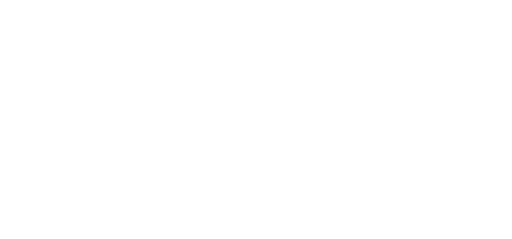
t = 0.00 s
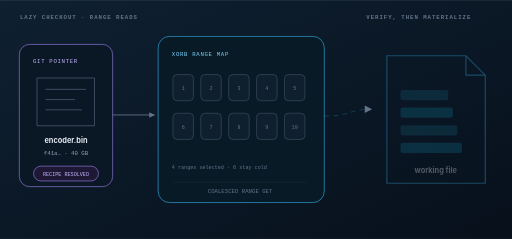
t = 1.08 s
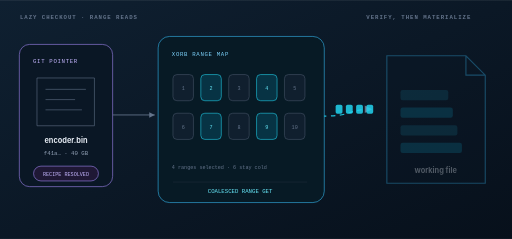
t = 2.16 s
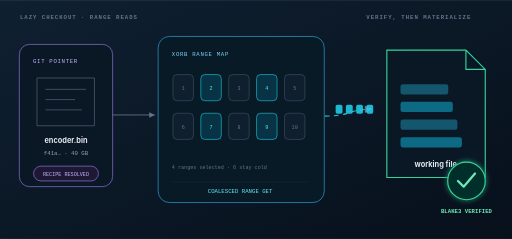
t = 3.24 s
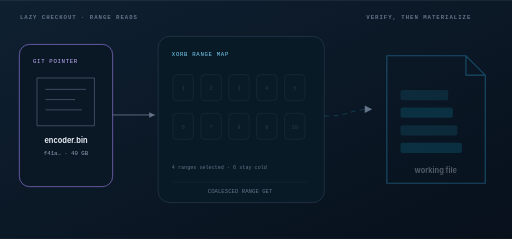
t = 4.32 s
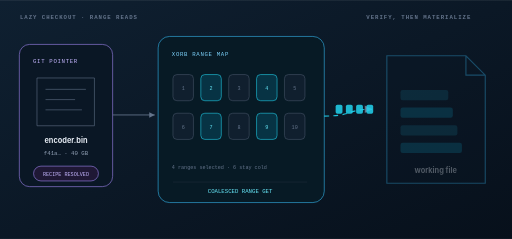
t = 5.40 s

The animated SVG that drew these frames (rendered in a browser with its animation timeline set to each time). Animation: 11 CSS @keyframes rules; one cycle of 6.48 s, repeats indefinitely.

<?xml version="1.0" encoding="UTF-8"?>
<svg xmlns="http://www.w3.org/2000/svg" viewBox="0 0 900 420" width="900" height="420" role="img" aria-labelledby="title description">
  <title id="title">Selective lazy hydration</title>
  <desc id="description">Only required xorb ranges are read, reconstructed, and verified.</desc>
  <style>
    .crab-export-phase{opacity:0;animation:crab-export-phase 3.6s linear infinite}
    .crab-export-phase-0{animation-delay:0s}
.crab-export-phase-1{animation-delay:0.72s}
.crab-export-phase-2{animation-delay:1.44s}
.crab-export-phase-3{animation-delay:2.16s}
.crab-export-phase-4{animation-delay:2.88s}
    .crab-export-phase-0{opacity:1}
    @keyframes crab-export-phase{0%{opacity:0}4%,20%{opacity:1}24%,100%{opacity:0}}
    @media (prefers-reduced-motion:reduce){.crab-export-phase{animation:none;opacity:0}.crab-export-phase-4{opacity:1}}
  </style>
  <g class="crab-export-phase crab-export-phase-0"><defs><linearGradient id="crab-selective-hydration-phase-0-panel" x1="0" y1="0" x2="1" y2="1"><stop stop-color="#0f2031"></stop><stop offset="1" stop-color="#07101b"></stop></linearGradient><linearGradient id="crab-selective-hydration-phase-0-cyan" x1="0" y1="0" x2="1" y2="0"><stop stop-color="#22d3ee" stop-opacity="0.95"></stop><stop offset="1" stop-color="#38bdf8" stop-opacity="0.35"></stop></linearGradient><linearGradient id="crab-selective-hydration-phase-0-amber" x1="0" y1="0" x2="1" y2="0"><stop stop-color="#fde047"></stop><stop offset="1" stop-color="#fb923c"></stop></linearGradient><filter id="crab-selective-hydration-phase-0-glow" x="-100%" y="-100%" width="300%" height="300%"><feGaussianBlur stdDeviation="5" result="blur"></feGaussianBlur><feMerge><feMergeNode in="blur"></feMergeNode><feMergeNode in="SourceGraphic"></feMergeNode></feMerge></filter><marker id="crab-selective-hydration-phase-0-arrow" viewBox="0 0 10 10" refX="9" refY="5" markerWidth="8" markerHeight="8" orient="auto"><path d="M1 1 9 5 1 9Z" fill="#64748b"></path></marker><style>
        @keyframes crab-launch-flow { to { stroke-dashoffset: -28; } }
        @keyframes crab-launch-orbit { 50% { transform: translateY(-5px); opacity: 1; } }
        .crab-launch-flow { animation: crab-launch-flow 900ms linear infinite; animation-play-state: running; }
        .crab-launch-orbit { animation: crab-launch-orbit 1.6s ease-in-out infinite; animation-play-state: running; }
      </style></defs><rect width="900" height="420" fill="url(#crab-selective-hydration-phase-0-panel)"></rect><text x="35" y="34" fill="#64748b" font-family="ui-monospace, SFMono-Regular, Menlo, monospace" font-size="10" font-weight="700" letter-spacing="1.7">LAZY CHECKOUT · RANGE READS</text><text x="644" y="34" fill="#64748b" font-family="ui-monospace, SFMono-Regular, Menlo, monospace" font-size="10" font-weight="700" letter-spacing="1.7">VERIFY, THEN MATERIALIZE</text><rect x="34" y="78" width="164" height="250" rx="18" fill="#0a1725" stroke="#a78bfa"></rect><text x="58" y="111" fill="#c4b5fd" font-family="ui-monospace, SFMono-Regular, Menlo, monospace" font-size="10" letter-spacing="1.2">GIT POINTER</text><path d="M65 137h101v84H65zM80 157h71M80 175h52M80 193h64" fill="none" stroke="#64748b"></path><text x="116" y="251" text-anchor="middle" fill="#e2e8f0" font-family="Inter, ui-sans-serif, system-ui" font-size="13" font-weight="700">encoder.bin</text><text x="116" y="272" text-anchor="middle" fill="#94a3b8" font-family="ui-monospace, SFMono-Regular, Menlo, monospace" font-size="10">f41a… · 40 GB</text><g style="transition:opacity 520ms ease 0ms, transform 700ms cubic-bezier(.16,1,.3,1) 0ms;transform-box:fill-box;transform-origin:center;opacity:0;transform:translateY(-10px)"><rect x="59" y="292" width="114" height="26" rx="13" fill="#1f1835" stroke="#a78bfa"></rect><text x="116" y="309" text-anchor="middle" fill="#c4b5fd" font-family="ui-monospace, SFMono-Regular, Menlo, monospace" font-size="9">RECIPE RESOLVED</text></g><path d="M198 202H272" stroke="#64748b" stroke-width="1.5" marker-end="url(#crab-selective-hydration-phase-0-arrow)"></path><rect x="278" y="64" width="292" height="292" rx="20" fill="#071a25" stroke="#334155"></rect><text x="302" y="98" fill="#7dd3fc" font-family="ui-monospace, SFMono-Regular, Menlo, monospace" font-size="10" letter-spacing="1.2">XORB RANGE MAP</text><g style="transition:opacity 520ms ease 0ms, transform 700ms cubic-bezier(.16,1,.3,1) 0ms;transform-box:fill-box;transform-origin:center;opacity:0.35"><rect x="304" y="131" width="36" height="46" rx="7" fill="#101f2e" stroke="#475569"></rect><text x="322" y="158" text-anchor="middle" fill="#64748b" font-family="ui-monospace, SFMono-Regular, Menlo, monospace" font-size="9">1</text></g><g style="transition:opacity 520ms ease 35ms, transform 700ms cubic-bezier(.16,1,.3,1) 35ms;transform-box:fill-box;transform-origin:center;opacity:0.35"><rect x="353" y="131" width="36" height="46" rx="7" fill="#101f2e" stroke="#475569"></rect><text x="371" y="158" text-anchor="middle" fill="#64748b" font-family="ui-monospace, SFMono-Regular, Menlo, monospace" font-size="9">2</text></g><g style="transition:opacity 520ms ease 70ms, transform 700ms cubic-bezier(.16,1,.3,1) 70ms;transform-box:fill-box;transform-origin:center;opacity:0.35"><rect x="402" y="131" width="36" height="46" rx="7" fill="#101f2e" stroke="#475569"></rect><text x="420" y="158" text-anchor="middle" fill="#64748b" font-family="ui-monospace, SFMono-Regular, Menlo, monospace" font-size="9">3</text></g><g style="transition:opacity 520ms ease 105ms, transform 700ms cubic-bezier(.16,1,.3,1) 105ms;transform-box:fill-box;transform-origin:center;opacity:0.35"><rect x="451" y="131" width="36" height="46" rx="7" fill="#101f2e" stroke="#475569"></rect><text x="469" y="158" text-anchor="middle" fill="#64748b" font-family="ui-monospace, SFMono-Regular, Menlo, monospace" font-size="9">4</text></g><g style="transition:opacity 520ms ease 140ms, transform 700ms cubic-bezier(.16,1,.3,1) 140ms;transform-box:fill-box;transform-origin:center;opacity:0.35"><rect x="500" y="131" width="36" height="46" rx="7" fill="#101f2e" stroke="#475569"></rect><text x="518" y="158" text-anchor="middle" fill="#64748b" font-family="ui-monospace, SFMono-Regular, Menlo, monospace" font-size="9">5</text></g><g style="transition:opacity 520ms ease 175ms, transform 700ms cubic-bezier(.16,1,.3,1) 175ms;transform-box:fill-box;transform-origin:center;opacity:0.35"><rect x="304" y="199" width="36" height="46" rx="7" fill="#101f2e" stroke="#475569"></rect><text x="322" y="226" text-anchor="middle" fill="#64748b" font-family="ui-monospace, SFMono-Regular, Menlo, monospace" font-size="9">6</text></g><g style="transition:opacity 520ms ease 210ms, transform 700ms cubic-bezier(.16,1,.3,1) 210ms;transform-box:fill-box;transform-origin:center;opacity:0.35"><rect x="353" y="199" width="36" height="46" rx="7" fill="#101f2e" stroke="#475569"></rect><text x="371" y="226" text-anchor="middle" fill="#64748b" font-family="ui-monospace, SFMono-Regular, Menlo, monospace" font-size="9">7</text></g><g style="transition:opacity 520ms ease 245ms, transform 700ms cubic-bezier(.16,1,.3,1) 245ms;transform-box:fill-box;transform-origin:center;opacity:0.35"><rect x="402" y="199" width="36" height="46" rx="7" fill="#101f2e" stroke="#475569"></rect><text x="420" y="226" text-anchor="middle" fill="#64748b" font-family="ui-monospace, SFMono-Regular, Menlo, monospace" font-size="9">8</text></g><g style="transition:opacity 520ms ease 280ms, transform 700ms cubic-bezier(.16,1,.3,1) 280ms;transform-box:fill-box;transform-origin:center;opacity:0.35"><rect x="451" y="199" width="36" height="46" rx="7" fill="#101f2e" stroke="#475569"></rect><text x="469" y="226" text-anchor="middle" fill="#64748b" font-family="ui-monospace, SFMono-Regular, Menlo, monospace" font-size="9">9</text></g><g style="transition:opacity 520ms ease 315ms, transform 700ms cubic-bezier(.16,1,.3,1) 315ms;transform-box:fill-box;transform-origin:center;opacity:0.35"><rect x="500" y="199" width="36" height="46" rx="7" fill="#101f2e" stroke="#475569"></rect><text x="518" y="226" text-anchor="middle" fill="#64748b" font-family="ui-monospace, SFMono-Regular, Menlo, monospace" font-size="9">10</text></g><text x="302" y="297" fill="#64748b" font-family="ui-monospace, SFMono-Regular, Menlo, monospace" font-size="9">4 ranges selected · 6 stay cold</text><path d="M304 320H540" stroke="#1e293b"></path><text x="422" y="340" text-anchor="middle" fill="#64748b" font-family="ui-monospace, SFMono-Regular, Menlo, monospace" font-size="10">COALESCED RANGE GET</text><path d="M570 204 C620 204 610 192 654 192" fill="none" stroke="#22d3ee" stroke-opacity="0.18" stroke-width="2" stroke-dasharray="8 8" marker-end="url(#crab-selective-hydration-phase-0-arrow)"></path><rect x="590" y="184" width="12" height="16" rx="3" fill="#22d3ee" opacity="0" style="transition:opacity 520ms ease 0ms, transform 700ms cubic-bezier(.16,1,.3,1) 0ms;transform-box:fill-box;transform-origin:center;transform:translateX(-32px)"></rect><rect x="608" y="184" width="12" height="16" rx="3" fill="#22d3ee" opacity="0" style="transition:opacity 520ms ease 100ms, transform 700ms cubic-bezier(.16,1,.3,1) 100ms;transform-box:fill-box;transform-origin:center;transform:translateX(-32px)"></rect><rect x="626" y="184" width="12" height="16" rx="3" fill="#22d3ee" opacity="0" style="transition:opacity 520ms ease 200ms, transform 700ms cubic-bezier(.16,1,.3,1) 200ms;transform-box:fill-box;transform-origin:center;transform:translateX(-32px)"></rect><rect x="644" y="184" width="12" height="16" rx="3" fill="#22d3ee" opacity="0" style="transition:opacity 520ms ease 300ms, transform 700ms cubic-bezier(.16,1,.3,1) 300ms;transform-box:fill-box;transform-origin:center;transform:translateX(-32px)"></rect><g style="transition:opacity 520ms ease 0ms, transform 700ms cubic-bezier(.16,1,.3,1) 0ms;transform-box:fill-box;transform-origin:center;opacity:0.32;transform:translateY(10px)"><path d="M680 88h139l34 34v190H680zM819 88v34h34" fill="#0a1725" stroke="#38bdf8" stroke-width="2"></path><rect x="704" y="148" width="84" height="18" rx="4" fill="#155e75" opacity="0.9"></rect><rect x="704" y="179" width="92" height="18" rx="4" fill="#0e7490" opacity="0.9"></rect><rect x="704" y="210" width="100" height="18" rx="4" fill="#155e75" opacity="0.9"></rect><rect x="704" y="241" width="108" height="18" rx="4" fill="#0e7490" opacity="0.9"></rect><text x="766" y="294" text-anchor="middle" fill="#e2e8f0" font-family="Inter, ui-sans-serif, system-ui" font-size="13" font-weight="700">working file</text></g><g style="transition:opacity 520ms ease 0ms, transform 700ms cubic-bezier(.16,1,.3,1) 0ms;transform-box:fill-box;transform-origin:center;opacity:0;transform:scale(.72)"><circle cx="820" cy="318" r="33" fill="#052e2b" stroke="#34d399" stroke-width="2" filter="url(#crab-selective-hydration-phase-0-glow)"></circle><path d="M805 318l10 10 20-23" fill="none" stroke="#6ee7b7" stroke-width="4" stroke-linecap="round" stroke-linejoin="round"></path><text x="820" y="374" text-anchor="middle" fill="#6ee7b7" font-family="ui-monospace, SFMono-Regular, Menlo, monospace" font-size="10" font-weight="700">BLAKE3 VERIFIED</text></g></g>
<g class="crab-export-phase crab-export-phase-1"><defs><linearGradient id="crab-selective-hydration-phase-1-panel" x1="0" y1="0" x2="1" y2="1"><stop stop-color="#0f2031"></stop><stop offset="1" stop-color="#07101b"></stop></linearGradient><linearGradient id="crab-selective-hydration-phase-1-cyan" x1="0" y1="0" x2="1" y2="0"><stop stop-color="#22d3ee" stop-opacity="0.95"></stop><stop offset="1" stop-color="#38bdf8" stop-opacity="0.35"></stop></linearGradient><linearGradient id="crab-selective-hydration-phase-1-amber" x1="0" y1="0" x2="1" y2="0"><stop stop-color="#fde047"></stop><stop offset="1" stop-color="#fb923c"></stop></linearGradient><filter id="crab-selective-hydration-phase-1-glow" x="-100%" y="-100%" width="300%" height="300%"><feGaussianBlur stdDeviation="5" result="blur"></feGaussianBlur><feMerge><feMergeNode in="blur"></feMergeNode><feMergeNode in="SourceGraphic"></feMergeNode></feMerge></filter><marker id="crab-selective-hydration-phase-1-arrow" viewBox="0 0 10 10" refX="9" refY="5" markerWidth="8" markerHeight="8" orient="auto"><path d="M1 1 9 5 1 9Z" fill="#64748b"></path></marker><style>
        @keyframes crab-launch-flow { to { stroke-dashoffset: -28; } }
        @keyframes crab-launch-orbit { 50% { transform: translateY(-5px); opacity: 1; } }
        .crab-launch-flow { animation: crab-launch-flow 900ms linear infinite; animation-play-state: running; }
        .crab-launch-orbit { animation: crab-launch-orbit 1.6s ease-in-out infinite; animation-play-state: running; }
      </style></defs><rect width="900" height="420" fill="url(#crab-selective-hydration-phase-1-panel)"></rect><text x="35" y="34" fill="#64748b" font-family="ui-monospace, SFMono-Regular, Menlo, monospace" font-size="10" font-weight="700" letter-spacing="1.7">LAZY CHECKOUT · RANGE READS</text><text x="644" y="34" fill="#64748b" font-family="ui-monospace, SFMono-Regular, Menlo, monospace" font-size="10" font-weight="700" letter-spacing="1.7">VERIFY, THEN MATERIALIZE</text><rect x="34" y="78" width="164" height="250" rx="18" fill="#0a1725" stroke="#a78bfa"></rect><text x="58" y="111" fill="#c4b5fd" font-family="ui-monospace, SFMono-Regular, Menlo, monospace" font-size="10" letter-spacing="1.2">GIT POINTER</text><path d="M65 137h101v84H65zM80 157h71M80 175h52M80 193h64" fill="none" stroke="#64748b"></path><text x="116" y="251" text-anchor="middle" fill="#e2e8f0" font-family="Inter, ui-sans-serif, system-ui" font-size="13" font-weight="700">encoder.bin</text><text x="116" y="272" text-anchor="middle" fill="#94a3b8" font-family="ui-monospace, SFMono-Regular, Menlo, monospace" font-size="10">f41a… · 40 GB</text><g style="transition:opacity 520ms ease 0ms, transform 700ms cubic-bezier(.16,1,.3,1) 0ms;transform-box:fill-box;transform-origin:center;opacity:1;transform:translateY(0)"><rect x="59" y="292" width="114" height="26" rx="13" fill="#1f1835" stroke="#a78bfa"></rect><text x="116" y="309" text-anchor="middle" fill="#c4b5fd" font-family="ui-monospace, SFMono-Regular, Menlo, monospace" font-size="9">RECIPE RESOLVED</text></g><path d="M198 202H272" stroke="#64748b" stroke-width="1.5" marker-end="url(#crab-selective-hydration-phase-1-arrow)"></path><rect x="278" y="64" width="292" height="292" rx="20" fill="#071a25" stroke="#38bdf8"></rect><text x="302" y="98" fill="#7dd3fc" font-family="ui-monospace, SFMono-Regular, Menlo, monospace" font-size="10" letter-spacing="1.2">XORB RANGE MAP</text><g style="transition:opacity 520ms ease 0ms, transform 700ms cubic-bezier(.16,1,.3,1) 0ms;transform-box:fill-box;transform-origin:center;opacity:1"><rect x="304" y="131" width="36" height="46" rx="7" fill="#101f2e" stroke="#475569"></rect><text x="322" y="158" text-anchor="middle" fill="#64748b" font-family="ui-monospace, SFMono-Regular, Menlo, monospace" font-size="9">1</text></g><g style="transition:opacity 520ms ease 35ms, transform 700ms cubic-bezier(.16,1,.3,1) 35ms;transform-box:fill-box;transform-origin:center;opacity:1"><rect x="353" y="131" width="36" height="46" rx="7" fill="#101f2e" stroke="#475569"></rect><text x="371" y="158" text-anchor="middle" fill="#64748b" font-family="ui-monospace, SFMono-Regular, Menlo, monospace" font-size="9">2</text></g><g style="transition:opacity 520ms ease 70ms, transform 700ms cubic-bezier(.16,1,.3,1) 70ms;transform-box:fill-box;transform-origin:center;opacity:1"><rect x="402" y="131" width="36" height="46" rx="7" fill="#101f2e" stroke="#475569"></rect><text x="420" y="158" text-anchor="middle" fill="#64748b" font-family="ui-monospace, SFMono-Regular, Menlo, monospace" font-size="9">3</text></g><g style="transition:opacity 520ms ease 105ms, transform 700ms cubic-bezier(.16,1,.3,1) 105ms;transform-box:fill-box;transform-origin:center;opacity:1"><rect x="451" y="131" width="36" height="46" rx="7" fill="#101f2e" stroke="#475569"></rect><text x="469" y="158" text-anchor="middle" fill="#64748b" font-family="ui-monospace, SFMono-Regular, Menlo, monospace" font-size="9">4</text></g><g style="transition:opacity 520ms ease 140ms, transform 700ms cubic-bezier(.16,1,.3,1) 140ms;transform-box:fill-box;transform-origin:center;opacity:1"><rect x="500" y="131" width="36" height="46" rx="7" fill="#101f2e" stroke="#475569"></rect><text x="518" y="158" text-anchor="middle" fill="#64748b" font-family="ui-monospace, SFMono-Regular, Menlo, monospace" font-size="9">5</text></g><g style="transition:opacity 520ms ease 175ms, transform 700ms cubic-bezier(.16,1,.3,1) 175ms;transform-box:fill-box;transform-origin:center;opacity:1"><rect x="304" y="199" width="36" height="46" rx="7" fill="#101f2e" stroke="#475569"></rect><text x="322" y="226" text-anchor="middle" fill="#64748b" font-family="ui-monospace, SFMono-Regular, Menlo, monospace" font-size="9">6</text></g><g style="transition:opacity 520ms ease 210ms, transform 700ms cubic-bezier(.16,1,.3,1) 210ms;transform-box:fill-box;transform-origin:center;opacity:1"><rect x="353" y="199" width="36" height="46" rx="7" fill="#101f2e" stroke="#475569"></rect><text x="371" y="226" text-anchor="middle" fill="#64748b" font-family="ui-monospace, SFMono-Regular, Menlo, monospace" font-size="9">7</text></g><g style="transition:opacity 520ms ease 245ms, transform 700ms cubic-bezier(.16,1,.3,1) 245ms;transform-box:fill-box;transform-origin:center;opacity:1"><rect x="402" y="199" width="36" height="46" rx="7" fill="#101f2e" stroke="#475569"></rect><text x="420" y="226" text-anchor="middle" fill="#64748b" font-family="ui-monospace, SFMono-Regular, Menlo, monospace" font-size="9">8</text></g><g style="transition:opacity 520ms ease 280ms, transform 700ms cubic-bezier(.16,1,.3,1) 280ms;transform-box:fill-box;transform-origin:center;opacity:1"><rect x="451" y="199" width="36" height="46" rx="7" fill="#101f2e" stroke="#475569"></rect><text x="469" y="226" text-anchor="middle" fill="#64748b" font-family="ui-monospace, SFMono-Regular, Menlo, monospace" font-size="9">9</text></g><g style="transition:opacity 520ms ease 315ms, transform 700ms cubic-bezier(.16,1,.3,1) 315ms;transform-box:fill-box;transform-origin:center;opacity:1"><rect x="500" y="199" width="36" height="46" rx="7" fill="#101f2e" stroke="#475569"></rect><text x="518" y="226" text-anchor="middle" fill="#64748b" font-family="ui-monospace, SFMono-Regular, Menlo, monospace" font-size="9">10</text></g><text x="302" y="297" fill="#64748b" font-family="ui-monospace, SFMono-Regular, Menlo, monospace" font-size="9">4 ranges selected · 6 stay cold</text><path d="M304 320H540" stroke="#1e293b"></path><text x="422" y="340" text-anchor="middle" fill="#64748b" font-family="ui-monospace, SFMono-Regular, Menlo, monospace" font-size="10">COALESCED RANGE GET</text><path d="M570 204 C620 204 610 192 654 192" fill="none" stroke="#22d3ee" stroke-opacity="0.18" stroke-width="2" stroke-dasharray="8 8" marker-end="url(#crab-selective-hydration-phase-1-arrow)"></path><rect x="590" y="184" width="12" height="16" rx="3" fill="#22d3ee" opacity="0" style="transition:opacity 520ms ease 0ms, transform 700ms cubic-bezier(.16,1,.3,1) 0ms;transform-box:fill-box;transform-origin:center;transform:translateX(-32px)"></rect><rect x="608" y="184" width="12" height="16" rx="3" fill="#22d3ee" opacity="0" style="transition:opacity 520ms ease 100ms, transform 700ms cubic-bezier(.16,1,.3,1) 100ms;transform-box:fill-box;transform-origin:center;transform:translateX(-32px)"></rect><rect x="626" y="184" width="12" height="16" rx="3" fill="#22d3ee" opacity="0" style="transition:opacity 520ms ease 200ms, transform 700ms cubic-bezier(.16,1,.3,1) 200ms;transform-box:fill-box;transform-origin:center;transform:translateX(-32px)"></rect><rect x="644" y="184" width="12" height="16" rx="3" fill="#22d3ee" opacity="0" style="transition:opacity 520ms ease 300ms, transform 700ms cubic-bezier(.16,1,.3,1) 300ms;transform-box:fill-box;transform-origin:center;transform:translateX(-32px)"></rect><g style="transition:opacity 520ms ease 0ms, transform 700ms cubic-bezier(.16,1,.3,1) 0ms;transform-box:fill-box;transform-origin:center;opacity:0.32;transform:translateY(10px)"><path d="M680 88h139l34 34v190H680zM819 88v34h34" fill="#0a1725" stroke="#38bdf8" stroke-width="2"></path><rect x="704" y="148" width="84" height="18" rx="4" fill="#155e75" opacity="0.9"></rect><rect x="704" y="179" width="92" height="18" rx="4" fill="#0e7490" opacity="0.9"></rect><rect x="704" y="210" width="100" height="18" rx="4" fill="#155e75" opacity="0.9"></rect><rect x="704" y="241" width="108" height="18" rx="4" fill="#0e7490" opacity="0.9"></rect><text x="766" y="294" text-anchor="middle" fill="#e2e8f0" font-family="Inter, ui-sans-serif, system-ui" font-size="13" font-weight="700">working file</text></g><g style="transition:opacity 520ms ease 0ms, transform 700ms cubic-bezier(.16,1,.3,1) 0ms;transform-box:fill-box;transform-origin:center;opacity:0;transform:scale(.72)"><circle cx="820" cy="318" r="33" fill="#052e2b" stroke="#34d399" stroke-width="2" filter="url(#crab-selective-hydration-phase-1-glow)"></circle><path d="M805 318l10 10 20-23" fill="none" stroke="#6ee7b7" stroke-width="4" stroke-linecap="round" stroke-linejoin="round"></path><text x="820" y="374" text-anchor="middle" fill="#6ee7b7" font-family="ui-monospace, SFMono-Regular, Menlo, monospace" font-size="10" font-weight="700">BLAKE3 VERIFIED</text></g></g>
<g class="crab-export-phase crab-export-phase-2"><defs><linearGradient id="crab-selective-hydration-phase-2-panel" x1="0" y1="0" x2="1" y2="1"><stop stop-color="#0f2031"></stop><stop offset="1" stop-color="#07101b"></stop></linearGradient><linearGradient id="crab-selective-hydration-phase-2-cyan" x1="0" y1="0" x2="1" y2="0"><stop stop-color="#22d3ee" stop-opacity="0.95"></stop><stop offset="1" stop-color="#38bdf8" stop-opacity="0.35"></stop></linearGradient><linearGradient id="crab-selective-hydration-phase-2-amber" x1="0" y1="0" x2="1" y2="0"><stop stop-color="#fde047"></stop><stop offset="1" stop-color="#fb923c"></stop></linearGradient><filter id="crab-selective-hydration-phase-2-glow" x="-100%" y="-100%" width="300%" height="300%"><feGaussianBlur stdDeviation="5" result="blur"></feGaussianBlur><feMerge><feMergeNode in="blur"></feMergeNode><feMergeNode in="SourceGraphic"></feMergeNode></feMerge></filter><marker id="crab-selective-hydration-phase-2-arrow" viewBox="0 0 10 10" refX="9" refY="5" markerWidth="8" markerHeight="8" orient="auto"><path d="M1 1 9 5 1 9Z" fill="#64748b"></path></marker><style>
        @keyframes crab-launch-flow { to { stroke-dashoffset: -28; } }
        @keyframes crab-launch-orbit { 50% { transform: translateY(-5px); opacity: 1; } }
        .crab-launch-flow { animation: crab-launch-flow 900ms linear infinite; animation-play-state: running; }
        .crab-launch-orbit { animation: crab-launch-orbit 1.6s ease-in-out infinite; animation-play-state: running; }
      </style></defs><rect width="900" height="420" fill="url(#crab-selective-hydration-phase-2-panel)"></rect><text x="35" y="34" fill="#64748b" font-family="ui-monospace, SFMono-Regular, Menlo, monospace" font-size="10" font-weight="700" letter-spacing="1.7">LAZY CHECKOUT · RANGE READS</text><text x="644" y="34" fill="#64748b" font-family="ui-monospace, SFMono-Regular, Menlo, monospace" font-size="10" font-weight="700" letter-spacing="1.7">VERIFY, THEN MATERIALIZE</text><rect x="34" y="78" width="164" height="250" rx="18" fill="#0a1725" stroke="#a78bfa"></rect><text x="58" y="111" fill="#c4b5fd" font-family="ui-monospace, SFMono-Regular, Menlo, monospace" font-size="10" letter-spacing="1.2">GIT POINTER</text><path d="M65 137h101v84H65zM80 157h71M80 175h52M80 193h64" fill="none" stroke="#64748b"></path><text x="116" y="251" text-anchor="middle" fill="#e2e8f0" font-family="Inter, ui-sans-serif, system-ui" font-size="13" font-weight="700">encoder.bin</text><text x="116" y="272" text-anchor="middle" fill="#94a3b8" font-family="ui-monospace, SFMono-Regular, Menlo, monospace" font-size="10">f41a… · 40 GB</text><g style="transition:opacity 520ms ease 0ms, transform 700ms cubic-bezier(.16,1,.3,1) 0ms;transform-box:fill-box;transform-origin:center;opacity:1;transform:translateY(0)"><rect x="59" y="292" width="114" height="26" rx="13" fill="#1f1835" stroke="#a78bfa"></rect><text x="116" y="309" text-anchor="middle" fill="#c4b5fd" font-family="ui-monospace, SFMono-Regular, Menlo, monospace" font-size="9">RECIPE RESOLVED</text></g><path d="M198 202H272" stroke="#64748b" stroke-width="1.5" marker-end="url(#crab-selective-hydration-phase-2-arrow)"></path><rect x="278" y="64" width="292" height="292" rx="20" fill="#071a25" stroke="#38bdf8"></rect><text x="302" y="98" fill="#7dd3fc" font-family="ui-monospace, SFMono-Regular, Menlo, monospace" font-size="10" letter-spacing="1.2">XORB RANGE MAP</text><g style="transition:opacity 520ms ease 0ms, transform 700ms cubic-bezier(.16,1,.3,1) 0ms;transform-box:fill-box;transform-origin:center;opacity:1"><rect x="304" y="131" width="36" height="46" rx="7" fill="#101f2e" stroke="#475569"></rect><text x="322" y="158" text-anchor="middle" fill="#64748b" font-family="ui-monospace, SFMono-Regular, Menlo, monospace" font-size="9">1</text></g><g style="transition:opacity 520ms ease 35ms, transform 700ms cubic-bezier(.16,1,.3,1) 35ms;transform-box:fill-box;transform-origin:center;opacity:1"><rect x="353" y="131" width="36" height="46" rx="7" fill="#073344" stroke="#22d3ee"></rect><text x="371" y="158" text-anchor="middle" fill="#67e8f9" font-family="ui-monospace, SFMono-Regular, Menlo, monospace" font-size="9">2</text></g><g style="transition:opacity 520ms ease 70ms, transform 700ms cubic-bezier(.16,1,.3,1) 70ms;transform-box:fill-box;transform-origin:center;opacity:1"><rect x="402" y="131" width="36" height="46" rx="7" fill="#101f2e" stroke="#475569"></rect><text x="420" y="158" text-anchor="middle" fill="#64748b" font-family="ui-monospace, SFMono-Regular, Menlo, monospace" font-size="9">3</text></g><g style="transition:opacity 520ms ease 105ms, transform 700ms cubic-bezier(.16,1,.3,1) 105ms;transform-box:fill-box;transform-origin:center;opacity:1"><rect x="451" y="131" width="36" height="46" rx="7" fill="#073344" stroke="#22d3ee"></rect><text x="469" y="158" text-anchor="middle" fill="#67e8f9" font-family="ui-monospace, SFMono-Regular, Menlo, monospace" font-size="9">4</text></g><g style="transition:opacity 520ms ease 140ms, transform 700ms cubic-bezier(.16,1,.3,1) 140ms;transform-box:fill-box;transform-origin:center;opacity:1"><rect x="500" y="131" width="36" height="46" rx="7" fill="#101f2e" stroke="#475569"></rect><text x="518" y="158" text-anchor="middle" fill="#64748b" font-family="ui-monospace, SFMono-Regular, Menlo, monospace" font-size="9">5</text></g><g style="transition:opacity 520ms ease 175ms, transform 700ms cubic-bezier(.16,1,.3,1) 175ms;transform-box:fill-box;transform-origin:center;opacity:1"><rect x="304" y="199" width="36" height="46" rx="7" fill="#101f2e" stroke="#475569"></rect><text x="322" y="226" text-anchor="middle" fill="#64748b" font-family="ui-monospace, SFMono-Regular, Menlo, monospace" font-size="9">6</text></g><g style="transition:opacity 520ms ease 210ms, transform 700ms cubic-bezier(.16,1,.3,1) 210ms;transform-box:fill-box;transform-origin:center;opacity:1"><rect x="353" y="199" width="36" height="46" rx="7" fill="#073344" stroke="#22d3ee"></rect><text x="371" y="226" text-anchor="middle" fill="#67e8f9" font-family="ui-monospace, SFMono-Regular, Menlo, monospace" font-size="9">7</text></g><g style="transition:opacity 520ms ease 245ms, transform 700ms cubic-bezier(.16,1,.3,1) 245ms;transform-box:fill-box;transform-origin:center;opacity:1"><rect x="402" y="199" width="36" height="46" rx="7" fill="#101f2e" stroke="#475569"></rect><text x="420" y="226" text-anchor="middle" fill="#64748b" font-family="ui-monospace, SFMono-Regular, Menlo, monospace" font-size="9">8</text></g><g style="transition:opacity 520ms ease 280ms, transform 700ms cubic-bezier(.16,1,.3,1) 280ms;transform-box:fill-box;transform-origin:center;opacity:1"><rect x="451" y="199" width="36" height="46" rx="7" fill="#073344" stroke="#22d3ee"></rect><text x="469" y="226" text-anchor="middle" fill="#67e8f9" font-family="ui-monospace, SFMono-Regular, Menlo, monospace" font-size="9">9</text></g><g style="transition:opacity 520ms ease 315ms, transform 700ms cubic-bezier(.16,1,.3,1) 315ms;transform-box:fill-box;transform-origin:center;opacity:1"><rect x="500" y="199" width="36" height="46" rx="7" fill="#101f2e" stroke="#475569"></rect><text x="518" y="226" text-anchor="middle" fill="#64748b" font-family="ui-monospace, SFMono-Regular, Menlo, monospace" font-size="9">10</text></g><text x="302" y="297" fill="#64748b" font-family="ui-monospace, SFMono-Regular, Menlo, monospace" font-size="9">4 ranges selected · 6 stay cold</text><path d="M304 320H540" stroke="#1e293b"></path><text x="422" y="340" text-anchor="middle" fill="#67e8f9" font-family="ui-monospace, SFMono-Regular, Menlo, monospace" font-size="10">COALESCED RANGE GET</text><path d="M570 204 C620 204 610 192 654 192" fill="none" stroke="#22d3ee" stroke-opacity="0.9" stroke-width="2" stroke-dasharray="8 8" class="crab-launch-flow" marker-end="url(#crab-selective-hydration-phase-2-arrow)"></path><rect x="590" y="184" width="12" height="16" rx="3" fill="#22d3ee" opacity="0.85" style="transition:opacity 520ms ease 0ms, transform 700ms cubic-bezier(.16,1,.3,1) 0ms;transform-box:fill-box;transform-origin:center;transform:translateX(0)"></rect><rect x="608" y="184" width="12" height="16" rx="3" fill="#22d3ee" opacity="0.85" style="transition:opacity 520ms ease 100ms, transform 700ms cubic-bezier(.16,1,.3,1) 100ms;transform-box:fill-box;transform-origin:center;transform:translateX(0)"></rect><rect x="626" y="184" width="12" height="16" rx="3" fill="#22d3ee" opacity="0.85" style="transition:opacity 520ms ease 200ms, transform 700ms cubic-bezier(.16,1,.3,1) 200ms;transform-box:fill-box;transform-origin:center;transform:translateX(0)"></rect><rect x="644" y="184" width="12" height="16" rx="3" fill="#22d3ee" opacity="0.85" style="transition:opacity 520ms ease 300ms, transform 700ms cubic-bezier(.16,1,.3,1) 300ms;transform-box:fill-box;transform-origin:center;transform:translateX(0)"></rect><g style="transition:opacity 520ms ease 0ms, transform 700ms cubic-bezier(.16,1,.3,1) 0ms;transform-box:fill-box;transform-origin:center;opacity:0.32;transform:translateY(10px)"><path d="M680 88h139l34 34v190H680zM819 88v34h34" fill="#0a1725" stroke="#38bdf8" stroke-width="2"></path><rect x="704" y="148" width="84" height="18" rx="4" fill="#155e75" opacity="0.9"></rect><rect x="704" y="179" width="92" height="18" rx="4" fill="#0e7490" opacity="0.9"></rect><rect x="704" y="210" width="100" height="18" rx="4" fill="#155e75" opacity="0.9"></rect><rect x="704" y="241" width="108" height="18" rx="4" fill="#0e7490" opacity="0.9"></rect><text x="766" y="294" text-anchor="middle" fill="#e2e8f0" font-family="Inter, ui-sans-serif, system-ui" font-size="13" font-weight="700">working file</text></g><g style="transition:opacity 520ms ease 0ms, transform 700ms cubic-bezier(.16,1,.3,1) 0ms;transform-box:fill-box;transform-origin:center;opacity:0;transform:scale(.72)"><circle cx="820" cy="318" r="33" fill="#052e2b" stroke="#34d399" stroke-width="2" filter="url(#crab-selective-hydration-phase-2-glow)"></circle><path d="M805 318l10 10 20-23" fill="none" stroke="#6ee7b7" stroke-width="4" stroke-linecap="round" stroke-linejoin="round"></path><text x="820" y="374" text-anchor="middle" fill="#6ee7b7" font-family="ui-monospace, SFMono-Regular, Menlo, monospace" font-size="10" font-weight="700">BLAKE3 VERIFIED</text></g></g>
<g class="crab-export-phase crab-export-phase-3"><defs><linearGradient id="crab-selective-hydration-phase-3-panel" x1="0" y1="0" x2="1" y2="1"><stop stop-color="#0f2031"></stop><stop offset="1" stop-color="#07101b"></stop></linearGradient><linearGradient id="crab-selective-hydration-phase-3-cyan" x1="0" y1="0" x2="1" y2="0"><stop stop-color="#22d3ee" stop-opacity="0.95"></stop><stop offset="1" stop-color="#38bdf8" stop-opacity="0.35"></stop></linearGradient><linearGradient id="crab-selective-hydration-phase-3-amber" x1="0" y1="0" x2="1" y2="0"><stop stop-color="#fde047"></stop><stop offset="1" stop-color="#fb923c"></stop></linearGradient><filter id="crab-selective-hydration-phase-3-glow" x="-100%" y="-100%" width="300%" height="300%"><feGaussianBlur stdDeviation="5" result="blur"></feGaussianBlur><feMerge><feMergeNode in="blur"></feMergeNode><feMergeNode in="SourceGraphic"></feMergeNode></feMerge></filter><marker id="crab-selective-hydration-phase-3-arrow" viewBox="0 0 10 10" refX="9" refY="5" markerWidth="8" markerHeight="8" orient="auto"><path d="M1 1 9 5 1 9Z" fill="#64748b"></path></marker><style>
        @keyframes crab-launch-flow { to { stroke-dashoffset: -28; } }
        @keyframes crab-launch-orbit { 50% { transform: translateY(-5px); opacity: 1; } }
        .crab-launch-flow { animation: crab-launch-flow 900ms linear infinite; animation-play-state: running; }
        .crab-launch-orbit { animation: crab-launch-orbit 1.6s ease-in-out infinite; animation-play-state: running; }
      </style></defs><rect width="900" height="420" fill="url(#crab-selective-hydration-phase-3-panel)"></rect><text x="35" y="34" fill="#64748b" font-family="ui-monospace, SFMono-Regular, Menlo, monospace" font-size="10" font-weight="700" letter-spacing="1.7">LAZY CHECKOUT · RANGE READS</text><text x="644" y="34" fill="#64748b" font-family="ui-monospace, SFMono-Regular, Menlo, monospace" font-size="10" font-weight="700" letter-spacing="1.7">VERIFY, THEN MATERIALIZE</text><rect x="34" y="78" width="164" height="250" rx="18" fill="#0a1725" stroke="#a78bfa"></rect><text x="58" y="111" fill="#c4b5fd" font-family="ui-monospace, SFMono-Regular, Menlo, monospace" font-size="10" letter-spacing="1.2">GIT POINTER</text><path d="M65 137h101v84H65zM80 157h71M80 175h52M80 193h64" fill="none" stroke="#64748b"></path><text x="116" y="251" text-anchor="middle" fill="#e2e8f0" font-family="Inter, ui-sans-serif, system-ui" font-size="13" font-weight="700">encoder.bin</text><text x="116" y="272" text-anchor="middle" fill="#94a3b8" font-family="ui-monospace, SFMono-Regular, Menlo, monospace" font-size="10">f41a… · 40 GB</text><g style="transition:opacity 520ms ease 0ms, transform 700ms cubic-bezier(.16,1,.3,1) 0ms;transform-box:fill-box;transform-origin:center;opacity:1;transform:translateY(0)"><rect x="59" y="292" width="114" height="26" rx="13" fill="#1f1835" stroke="#a78bfa"></rect><text x="116" y="309" text-anchor="middle" fill="#c4b5fd" font-family="ui-monospace, SFMono-Regular, Menlo, monospace" font-size="9">RECIPE RESOLVED</text></g><path d="M198 202H272" stroke="#64748b" stroke-width="1.5" marker-end="url(#crab-selective-hydration-phase-3-arrow)"></path><rect x="278" y="64" width="292" height="292" rx="20" fill="#071a25" stroke="#38bdf8"></rect><text x="302" y="98" fill="#7dd3fc" font-family="ui-monospace, SFMono-Regular, Menlo, monospace" font-size="10" letter-spacing="1.2">XORB RANGE MAP</text><g style="transition:opacity 520ms ease 0ms, transform 700ms cubic-bezier(.16,1,.3,1) 0ms;transform-box:fill-box;transform-origin:center;opacity:1"><rect x="304" y="131" width="36" height="46" rx="7" fill="#101f2e" stroke="#475569"></rect><text x="322" y="158" text-anchor="middle" fill="#64748b" font-family="ui-monospace, SFMono-Regular, Menlo, monospace" font-size="9">1</text></g><g style="transition:opacity 520ms ease 35ms, transform 700ms cubic-bezier(.16,1,.3,1) 35ms;transform-box:fill-box;transform-origin:center;opacity:1"><rect x="353" y="131" width="36" height="46" rx="7" fill="#073344" stroke="#22d3ee"></rect><text x="371" y="158" text-anchor="middle" fill="#67e8f9" font-family="ui-monospace, SFMono-Regular, Menlo, monospace" font-size="9">2</text></g><g style="transition:opacity 520ms ease 70ms, transform 700ms cubic-bezier(.16,1,.3,1) 70ms;transform-box:fill-box;transform-origin:center;opacity:1"><rect x="402" y="131" width="36" height="46" rx="7" fill="#101f2e" stroke="#475569"></rect><text x="420" y="158" text-anchor="middle" fill="#64748b" font-family="ui-monospace, SFMono-Regular, Menlo, monospace" font-size="9">3</text></g><g style="transition:opacity 520ms ease 105ms, transform 700ms cubic-bezier(.16,1,.3,1) 105ms;transform-box:fill-box;transform-origin:center;opacity:1"><rect x="451" y="131" width="36" height="46" rx="7" fill="#073344" stroke="#22d3ee"></rect><text x="469" y="158" text-anchor="middle" fill="#67e8f9" font-family="ui-monospace, SFMono-Regular, Menlo, monospace" font-size="9">4</text></g><g style="transition:opacity 520ms ease 140ms, transform 700ms cubic-bezier(.16,1,.3,1) 140ms;transform-box:fill-box;transform-origin:center;opacity:1"><rect x="500" y="131" width="36" height="46" rx="7" fill="#101f2e" stroke="#475569"></rect><text x="518" y="158" text-anchor="middle" fill="#64748b" font-family="ui-monospace, SFMono-Regular, Menlo, monospace" font-size="9">5</text></g><g style="transition:opacity 520ms ease 175ms, transform 700ms cubic-bezier(.16,1,.3,1) 175ms;transform-box:fill-box;transform-origin:center;opacity:1"><rect x="304" y="199" width="36" height="46" rx="7" fill="#101f2e" stroke="#475569"></rect><text x="322" y="226" text-anchor="middle" fill="#64748b" font-family="ui-monospace, SFMono-Regular, Menlo, monospace" font-size="9">6</text></g><g style="transition:opacity 520ms ease 210ms, transform 700ms cubic-bezier(.16,1,.3,1) 210ms;transform-box:fill-box;transform-origin:center;opacity:1"><rect x="353" y="199" width="36" height="46" rx="7" fill="#073344" stroke="#22d3ee"></rect><text x="371" y="226" text-anchor="middle" fill="#67e8f9" font-family="ui-monospace, SFMono-Regular, Menlo, monospace" font-size="9">7</text></g><g style="transition:opacity 520ms ease 245ms, transform 700ms cubic-bezier(.16,1,.3,1) 245ms;transform-box:fill-box;transform-origin:center;opacity:1"><rect x="402" y="199" width="36" height="46" rx="7" fill="#101f2e" stroke="#475569"></rect><text x="420" y="226" text-anchor="middle" fill="#64748b" font-family="ui-monospace, SFMono-Regular, Menlo, monospace" font-size="9">8</text></g><g style="transition:opacity 520ms ease 280ms, transform 700ms cubic-bezier(.16,1,.3,1) 280ms;transform-box:fill-box;transform-origin:center;opacity:1"><rect x="451" y="199" width="36" height="46" rx="7" fill="#073344" stroke="#22d3ee"></rect><text x="469" y="226" text-anchor="middle" fill="#67e8f9" font-family="ui-monospace, SFMono-Regular, Menlo, monospace" font-size="9">9</text></g><g style="transition:opacity 520ms ease 315ms, transform 700ms cubic-bezier(.16,1,.3,1) 315ms;transform-box:fill-box;transform-origin:center;opacity:1"><rect x="500" y="199" width="36" height="46" rx="7" fill="#101f2e" stroke="#475569"></rect><text x="518" y="226" text-anchor="middle" fill="#64748b" font-family="ui-monospace, SFMono-Regular, Menlo, monospace" font-size="9">10</text></g><text x="302" y="297" fill="#64748b" font-family="ui-monospace, SFMono-Regular, Menlo, monospace" font-size="9">4 ranges selected · 6 stay cold</text><path d="M304 320H540" stroke="#1e293b"></path><text x="422" y="340" text-anchor="middle" fill="#67e8f9" font-family="ui-monospace, SFMono-Regular, Menlo, monospace" font-size="10">COALESCED RANGE GET</text><path d="M570 204 C620 204 610 192 654 192" fill="none" stroke="#22d3ee" stroke-opacity="0.9" stroke-width="2" stroke-dasharray="8 8" class="crab-launch-flow" marker-end="url(#crab-selective-hydration-phase-3-arrow)"></path><rect x="590" y="184" width="12" height="16" rx="3" fill="#22d3ee" opacity="0.85" style="transition:opacity 520ms ease 0ms, transform 700ms cubic-bezier(.16,1,.3,1) 0ms;transform-box:fill-box;transform-origin:center;transform:translateX(0)"></rect><rect x="608" y="184" width="12" height="16" rx="3" fill="#22d3ee" opacity="0.85" style="transition:opacity 520ms ease 100ms, transform 700ms cubic-bezier(.16,1,.3,1) 100ms;transform-box:fill-box;transform-origin:center;transform:translateX(0)"></rect><rect x="626" y="184" width="12" height="16" rx="3" fill="#22d3ee" opacity="0.85" style="transition:opacity 520ms ease 200ms, transform 700ms cubic-bezier(.16,1,.3,1) 200ms;transform-box:fill-box;transform-origin:center;transform:translateX(0)"></rect><rect x="644" y="184" width="12" height="16" rx="3" fill="#22d3ee" opacity="0.85" style="transition:opacity 520ms ease 300ms, transform 700ms cubic-bezier(.16,1,.3,1) 300ms;transform-box:fill-box;transform-origin:center;transform:translateX(0)"></rect><g style="transition:opacity 520ms ease 0ms, transform 700ms cubic-bezier(.16,1,.3,1) 0ms;transform-box:fill-box;transform-origin:center;opacity:1;transform:translateY(0)"><path d="M680 88h139l34 34v190H680zM819 88v34h34" fill="#0a1725" stroke="#38bdf8" stroke-width="2"></path><rect x="704" y="148" width="84" height="18" rx="4" fill="#155e75" opacity="0.9"></rect><rect x="704" y="179" width="92" height="18" rx="4" fill="#0e7490" opacity="0.9"></rect><rect x="704" y="210" width="100" height="18" rx="4" fill="#155e75" opacity="0.9"></rect><rect x="704" y="241" width="108" height="18" rx="4" fill="#0e7490" opacity="0.9"></rect><text x="766" y="294" text-anchor="middle" fill="#e2e8f0" font-family="Inter, ui-sans-serif, system-ui" font-size="13" font-weight="700">working file</text></g><g style="transition:opacity 520ms ease 0ms, transform 700ms cubic-bezier(.16,1,.3,1) 0ms;transform-box:fill-box;transform-origin:center;opacity:0;transform:scale(.72)"><circle cx="820" cy="318" r="33" fill="#052e2b" stroke="#34d399" stroke-width="2" filter="url(#crab-selective-hydration-phase-3-glow)"></circle><path d="M805 318l10 10 20-23" fill="none" stroke="#6ee7b7" stroke-width="4" stroke-linecap="round" stroke-linejoin="round"></path><text x="820" y="374" text-anchor="middle" fill="#6ee7b7" font-family="ui-monospace, SFMono-Regular, Menlo, monospace" font-size="10" font-weight="700">BLAKE3 VERIFIED</text></g></g>
<g class="crab-export-phase crab-export-phase-4"><defs><linearGradient id="crab-selective-hydration-phase-4-panel" x1="0" y1="0" x2="1" y2="1"><stop stop-color="#0f2031"></stop><stop offset="1" stop-color="#07101b"></stop></linearGradient><linearGradient id="crab-selective-hydration-phase-4-cyan" x1="0" y1="0" x2="1" y2="0"><stop stop-color="#22d3ee" stop-opacity="0.95"></stop><stop offset="1" stop-color="#38bdf8" stop-opacity="0.35"></stop></linearGradient><linearGradient id="crab-selective-hydration-phase-4-amber" x1="0" y1="0" x2="1" y2="0"><stop stop-color="#fde047"></stop><stop offset="1" stop-color="#fb923c"></stop></linearGradient><filter id="crab-selective-hydration-phase-4-glow" x="-100%" y="-100%" width="300%" height="300%"><feGaussianBlur stdDeviation="5" result="blur"></feGaussianBlur><feMerge><feMergeNode in="blur"></feMergeNode><feMergeNode in="SourceGraphic"></feMergeNode></feMerge></filter><marker id="crab-selective-hydration-phase-4-arrow" viewBox="0 0 10 10" refX="9" refY="5" markerWidth="8" markerHeight="8" orient="auto"><path d="M1 1 9 5 1 9Z" fill="#64748b"></path></marker><style>
        @keyframes crab-launch-flow { to { stroke-dashoffset: -28; } }
        @keyframes crab-launch-orbit { 50% { transform: translateY(-5px); opacity: 1; } }
        .crab-launch-flow { animation: crab-launch-flow 900ms linear infinite; animation-play-state: running; }
        .crab-launch-orbit { animation: crab-launch-orbit 1.6s ease-in-out infinite; animation-play-state: running; }
      </style></defs><rect width="900" height="420" fill="url(#crab-selective-hydration-phase-4-panel)"></rect><text x="35" y="34" fill="#64748b" font-family="ui-monospace, SFMono-Regular, Menlo, monospace" font-size="10" font-weight="700" letter-spacing="1.7">LAZY CHECKOUT · RANGE READS</text><text x="644" y="34" fill="#64748b" font-family="ui-monospace, SFMono-Regular, Menlo, monospace" font-size="10" font-weight="700" letter-spacing="1.7">VERIFY, THEN MATERIALIZE</text><rect x="34" y="78" width="164" height="250" rx="18" fill="#0a1725" stroke="#a78bfa"></rect><text x="58" y="111" fill="#c4b5fd" font-family="ui-monospace, SFMono-Regular, Menlo, monospace" font-size="10" letter-spacing="1.2">GIT POINTER</text><path d="M65 137h101v84H65zM80 157h71M80 175h52M80 193h64" fill="none" stroke="#64748b"></path><text x="116" y="251" text-anchor="middle" fill="#e2e8f0" font-family="Inter, ui-sans-serif, system-ui" font-size="13" font-weight="700">encoder.bin</text><text x="116" y="272" text-anchor="middle" fill="#94a3b8" font-family="ui-monospace, SFMono-Regular, Menlo, monospace" font-size="10">f41a… · 40 GB</text><g style="transition:opacity 520ms ease 0ms, transform 700ms cubic-bezier(.16,1,.3,1) 0ms;transform-box:fill-box;transform-origin:center;opacity:1;transform:translateY(0)"><rect x="59" y="292" width="114" height="26" rx="13" fill="#1f1835" stroke="#a78bfa"></rect><text x="116" y="309" text-anchor="middle" fill="#c4b5fd" font-family="ui-monospace, SFMono-Regular, Menlo, monospace" font-size="9">RECIPE RESOLVED</text></g><path d="M198 202H272" stroke="#64748b" stroke-width="1.5" marker-end="url(#crab-selective-hydration-phase-4-arrow)"></path><rect x="278" y="64" width="292" height="292" rx="20" fill="#071a25" stroke="#38bdf8"></rect><text x="302" y="98" fill="#7dd3fc" font-family="ui-monospace, SFMono-Regular, Menlo, monospace" font-size="10" letter-spacing="1.2">XORB RANGE MAP</text><g style="transition:opacity 520ms ease 0ms, transform 700ms cubic-bezier(.16,1,.3,1) 0ms;transform-box:fill-box;transform-origin:center;opacity:1"><rect x="304" y="131" width="36" height="46" rx="7" fill="#101f2e" stroke="#475569"></rect><text x="322" y="158" text-anchor="middle" fill="#64748b" font-family="ui-monospace, SFMono-Regular, Menlo, monospace" font-size="9">1</text></g><g style="transition:opacity 520ms ease 35ms, transform 700ms cubic-bezier(.16,1,.3,1) 35ms;transform-box:fill-box;transform-origin:center;opacity:1"><rect x="353" y="131" width="36" height="46" rx="7" fill="#073344" stroke="#22d3ee"></rect><text x="371" y="158" text-anchor="middle" fill="#67e8f9" font-family="ui-monospace, SFMono-Regular, Menlo, monospace" font-size="9">2</text></g><g style="transition:opacity 520ms ease 70ms, transform 700ms cubic-bezier(.16,1,.3,1) 70ms;transform-box:fill-box;transform-origin:center;opacity:1"><rect x="402" y="131" width="36" height="46" rx="7" fill="#101f2e" stroke="#475569"></rect><text x="420" y="158" text-anchor="middle" fill="#64748b" font-family="ui-monospace, SFMono-Regular, Menlo, monospace" font-size="9">3</text></g><g style="transition:opacity 520ms ease 105ms, transform 700ms cubic-bezier(.16,1,.3,1) 105ms;transform-box:fill-box;transform-origin:center;opacity:1"><rect x="451" y="131" width="36" height="46" rx="7" fill="#073344" stroke="#22d3ee"></rect><text x="469" y="158" text-anchor="middle" fill="#67e8f9" font-family="ui-monospace, SFMono-Regular, Menlo, monospace" font-size="9">4</text></g><g style="transition:opacity 520ms ease 140ms, transform 700ms cubic-bezier(.16,1,.3,1) 140ms;transform-box:fill-box;transform-origin:center;opacity:1"><rect x="500" y="131" width="36" height="46" rx="7" fill="#101f2e" stroke="#475569"></rect><text x="518" y="158" text-anchor="middle" fill="#64748b" font-family="ui-monospace, SFMono-Regular, Menlo, monospace" font-size="9">5</text></g><g style="transition:opacity 520ms ease 175ms, transform 700ms cubic-bezier(.16,1,.3,1) 175ms;transform-box:fill-box;transform-origin:center;opacity:1"><rect x="304" y="199" width="36" height="46" rx="7" fill="#101f2e" stroke="#475569"></rect><text x="322" y="226" text-anchor="middle" fill="#64748b" font-family="ui-monospace, SFMono-Regular, Menlo, monospace" font-size="9">6</text></g><g style="transition:opacity 520ms ease 210ms, transform 700ms cubic-bezier(.16,1,.3,1) 210ms;transform-box:fill-box;transform-origin:center;opacity:1"><rect x="353" y="199" width="36" height="46" rx="7" fill="#073344" stroke="#22d3ee"></rect><text x="371" y="226" text-anchor="middle" fill="#67e8f9" font-family="ui-monospace, SFMono-Regular, Menlo, monospace" font-size="9">7</text></g><g style="transition:opacity 520ms ease 245ms, transform 700ms cubic-bezier(.16,1,.3,1) 245ms;transform-box:fill-box;transform-origin:center;opacity:1"><rect x="402" y="199" width="36" height="46" rx="7" fill="#101f2e" stroke="#475569"></rect><text x="420" y="226" text-anchor="middle" fill="#64748b" font-family="ui-monospace, SFMono-Regular, Menlo, monospace" font-size="9">8</text></g><g style="transition:opacity 520ms ease 280ms, transform 700ms cubic-bezier(.16,1,.3,1) 280ms;transform-box:fill-box;transform-origin:center;opacity:1"><rect x="451" y="199" width="36" height="46" rx="7" fill="#073344" stroke="#22d3ee"></rect><text x="469" y="226" text-anchor="middle" fill="#67e8f9" font-family="ui-monospace, SFMono-Regular, Menlo, monospace" font-size="9">9</text></g><g style="transition:opacity 520ms ease 315ms, transform 700ms cubic-bezier(.16,1,.3,1) 315ms;transform-box:fill-box;transform-origin:center;opacity:1"><rect x="500" y="199" width="36" height="46" rx="7" fill="#101f2e" stroke="#475569"></rect><text x="518" y="226" text-anchor="middle" fill="#64748b" font-family="ui-monospace, SFMono-Regular, Menlo, monospace" font-size="9">10</text></g><text x="302" y="297" fill="#64748b" font-family="ui-monospace, SFMono-Regular, Menlo, monospace" font-size="9">4 ranges selected · 6 stay cold</text><path d="M304 320H540" stroke="#1e293b"></path><text x="422" y="340" text-anchor="middle" fill="#67e8f9" font-family="ui-monospace, SFMono-Regular, Menlo, monospace" font-size="10">COALESCED RANGE GET</text><path d="M570 204 C620 204 610 192 654 192" fill="none" stroke="#22d3ee" stroke-opacity="0.9" stroke-width="2" stroke-dasharray="8 8" class="crab-launch-flow" marker-end="url(#crab-selective-hydration-phase-4-arrow)"></path><rect x="590" y="184" width="12" height="16" rx="3" fill="#22d3ee" opacity="0.85" style="transition:opacity 520ms ease 0ms, transform 700ms cubic-bezier(.16,1,.3,1) 0ms;transform-box:fill-box;transform-origin:center;transform:translateX(0)"></rect><rect x="608" y="184" width="12" height="16" rx="3" fill="#22d3ee" opacity="0.85" style="transition:opacity 520ms ease 100ms, transform 700ms cubic-bezier(.16,1,.3,1) 100ms;transform-box:fill-box;transform-origin:center;transform:translateX(0)"></rect><rect x="626" y="184" width="12" height="16" rx="3" fill="#22d3ee" opacity="0.85" style="transition:opacity 520ms ease 200ms, transform 700ms cubic-bezier(.16,1,.3,1) 200ms;transform-box:fill-box;transform-origin:center;transform:translateX(0)"></rect><rect x="644" y="184" width="12" height="16" rx="3" fill="#22d3ee" opacity="0.85" style="transition:opacity 520ms ease 300ms, transform 700ms cubic-bezier(.16,1,.3,1) 300ms;transform-box:fill-box;transform-origin:center;transform:translateX(0)"></rect><g style="transition:opacity 520ms ease 0ms, transform 700ms cubic-bezier(.16,1,.3,1) 0ms;transform-box:fill-box;transform-origin:center;opacity:1;transform:translateY(0)"><path d="M680 88h139l34 34v190H680zM819 88v34h34" fill="#0a1725" stroke="#34d399" stroke-width="2"></path><rect x="704" y="148" width="84" height="18" rx="4" fill="#155e75" opacity="0.9"></rect><rect x="704" y="179" width="92" height="18" rx="4" fill="#0e7490" opacity="0.9"></rect><rect x="704" y="210" width="100" height="18" rx="4" fill="#155e75" opacity="0.9"></rect><rect x="704" y="241" width="108" height="18" rx="4" fill="#0e7490" opacity="0.9"></rect><text x="766" y="294" text-anchor="middle" fill="#e2e8f0" font-family="Inter, ui-sans-serif, system-ui" font-size="13" font-weight="700">working file</text></g><g style="transition:opacity 520ms ease 0ms, transform 700ms cubic-bezier(.16,1,.3,1) 0ms;transform-box:fill-box;transform-origin:center;opacity:1;transform:scale(1)"><circle cx="820" cy="318" r="33" fill="#052e2b" stroke="#34d399" stroke-width="2" filter="url(#crab-selective-hydration-phase-4-glow)"></circle><path d="M805 318l10 10 20-23" fill="none" stroke="#6ee7b7" stroke-width="4" stroke-linecap="round" stroke-linejoin="round"></path><text x="820" y="374" text-anchor="middle" fill="#6ee7b7" font-family="ui-monospace, SFMono-Regular, Menlo, monospace" font-size="10" font-weight="700">BLAKE3 VERIFIED</text></g></g>
</svg>
